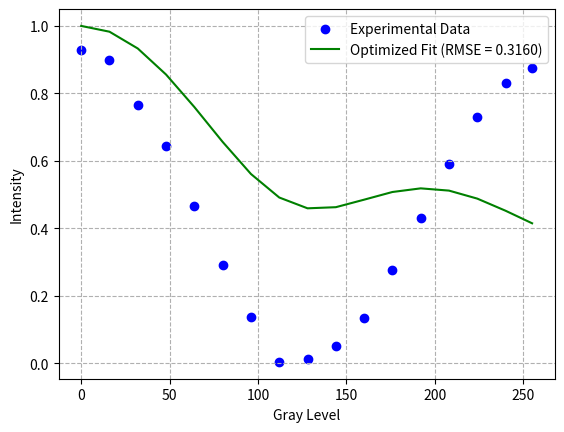

Write the Python code that produced this figure.
# -*- coding: utf-8 -*-
"""
Created on Sat Sep 21 10:23:34 2024

[redacted]
"""

import numpy as np
import matplotlib.pyplot as plt
from scipy.optimize import least_squares

def linearModel(gray, B, M, A):
    # Generate x domain for the model, scaled based on the input gray length
    x = np.linspace(-0.5, 0.5, len(gray))
    
    # Phase profile for the linear
    f_linear = 2 * x
    f_1 = np.arctan(B * (f_linear / 2))
    max_value_1 = np.max(f_1)
    f_n = f_1 / max_value_1  # Normalized

    # Phase profile with the nonlinearity
    PhaseProfile = np.arctan(A * np.cos(f_linear * np.pi)) / np.pi
    max_value = np.max(PhaseProfile)
    PhaseProfile = PhaseProfile / max_value
    PhaseProfile_M = PhaseProfile * M

    # Smooth pixelation process: smooth transition instead of binary
    pixelation = 1 / (1 + np.exp(-10 * (np.abs(x) - 0.25)))  # Smooth transition around 0.25

    # Calculate intensity profile
    Im = []
    for g in gray:
        gray_M = M * g / 255
        phaseProfile_C = PhaseProfile_M * gray_M
        phase = pixelation * np.exp(1j * (phaseProfile_C * np.pi))
        cm = np.abs(np.sum(phase))  # Sum the phases and take the magnitude
        Im.append(cm)
    
    Im = np.array(Im)
    
    # Normalize output to ensure it's between 0 and 1
    Im = Im / np.max(Im)  # Normalize to the maximum value
    Im = np.clip(Im, 0, 1)  # Ensure all values are between 0 and 1
    
    return Im.real  # Only return the real part for fitting purposes

def calculate_rmse(y_true, y_pred):
    """Calculate the Root Mean Square Error (RMSE) between true and predicted values."""
    return np.sqrt(np.mean((y_true - y_pred) ** 2))

# Test data
gray = [0, 16, 32, 48, 64, 80, 96, 112, 128, 144, 160, 176, 192, 208, 224, 240, 255]
y_data = [0.93, 0.898, 0.765, 0.643, 0.466, 0.292, 0.138, 0.0038, 0.011, 0.051, 0.133, 0.275,
          0.431, 0.592, 0.73, 0.831, 0.876]

# Define the objective function for least_squares, returning the residuals (difference between model and data)
def residuals(params, gray, y_data):
    B, M, A = params
    y_pred = linearModel(gray, B, M, A)
    return y_data - y_pred

# Initial guess for the parameters
initial_guess = [0.1, 1.06, 9.8]  # B, M, A

# Set parameter bounds (all positive)
bounds = ([0, 0, 0], [2, 2, 1000])

# Run least_squares to minimize the residuals
result = least_squares(residuals, initial_guess, args=(gray, y_data), bounds=bounds)

# Extract optimized parameters
B_opt, M_opt, A_opt = result.x
y_fitted_opt = linearModel(gray, B_opt, M_opt, A_opt)

# Calculate RMSE between the optimized fit and y_data
rmse_opt = calculate_rmse(y_data, y_fitted_opt)

print(f"Optimized parameters after least_squares:\nB = {B_opt}\nM = {M_opt}\nA = {A_opt}")
print(f"Optimized RMSE = {rmse_opt}")

# Plot the results
plt.figure(1)
plt.scatter(gray, y_data, label='Experimental Data', color='blue')
plt.plot(gray, y_fitted_opt, label=f'Optimized Fit (RMSE = {rmse_opt:.4f})', color='green')
plt.legend()
plt.xlabel('Gray Level')
plt.ylabel('Intensity')
plt.grid(True, linestyle='--')
plt.show()
